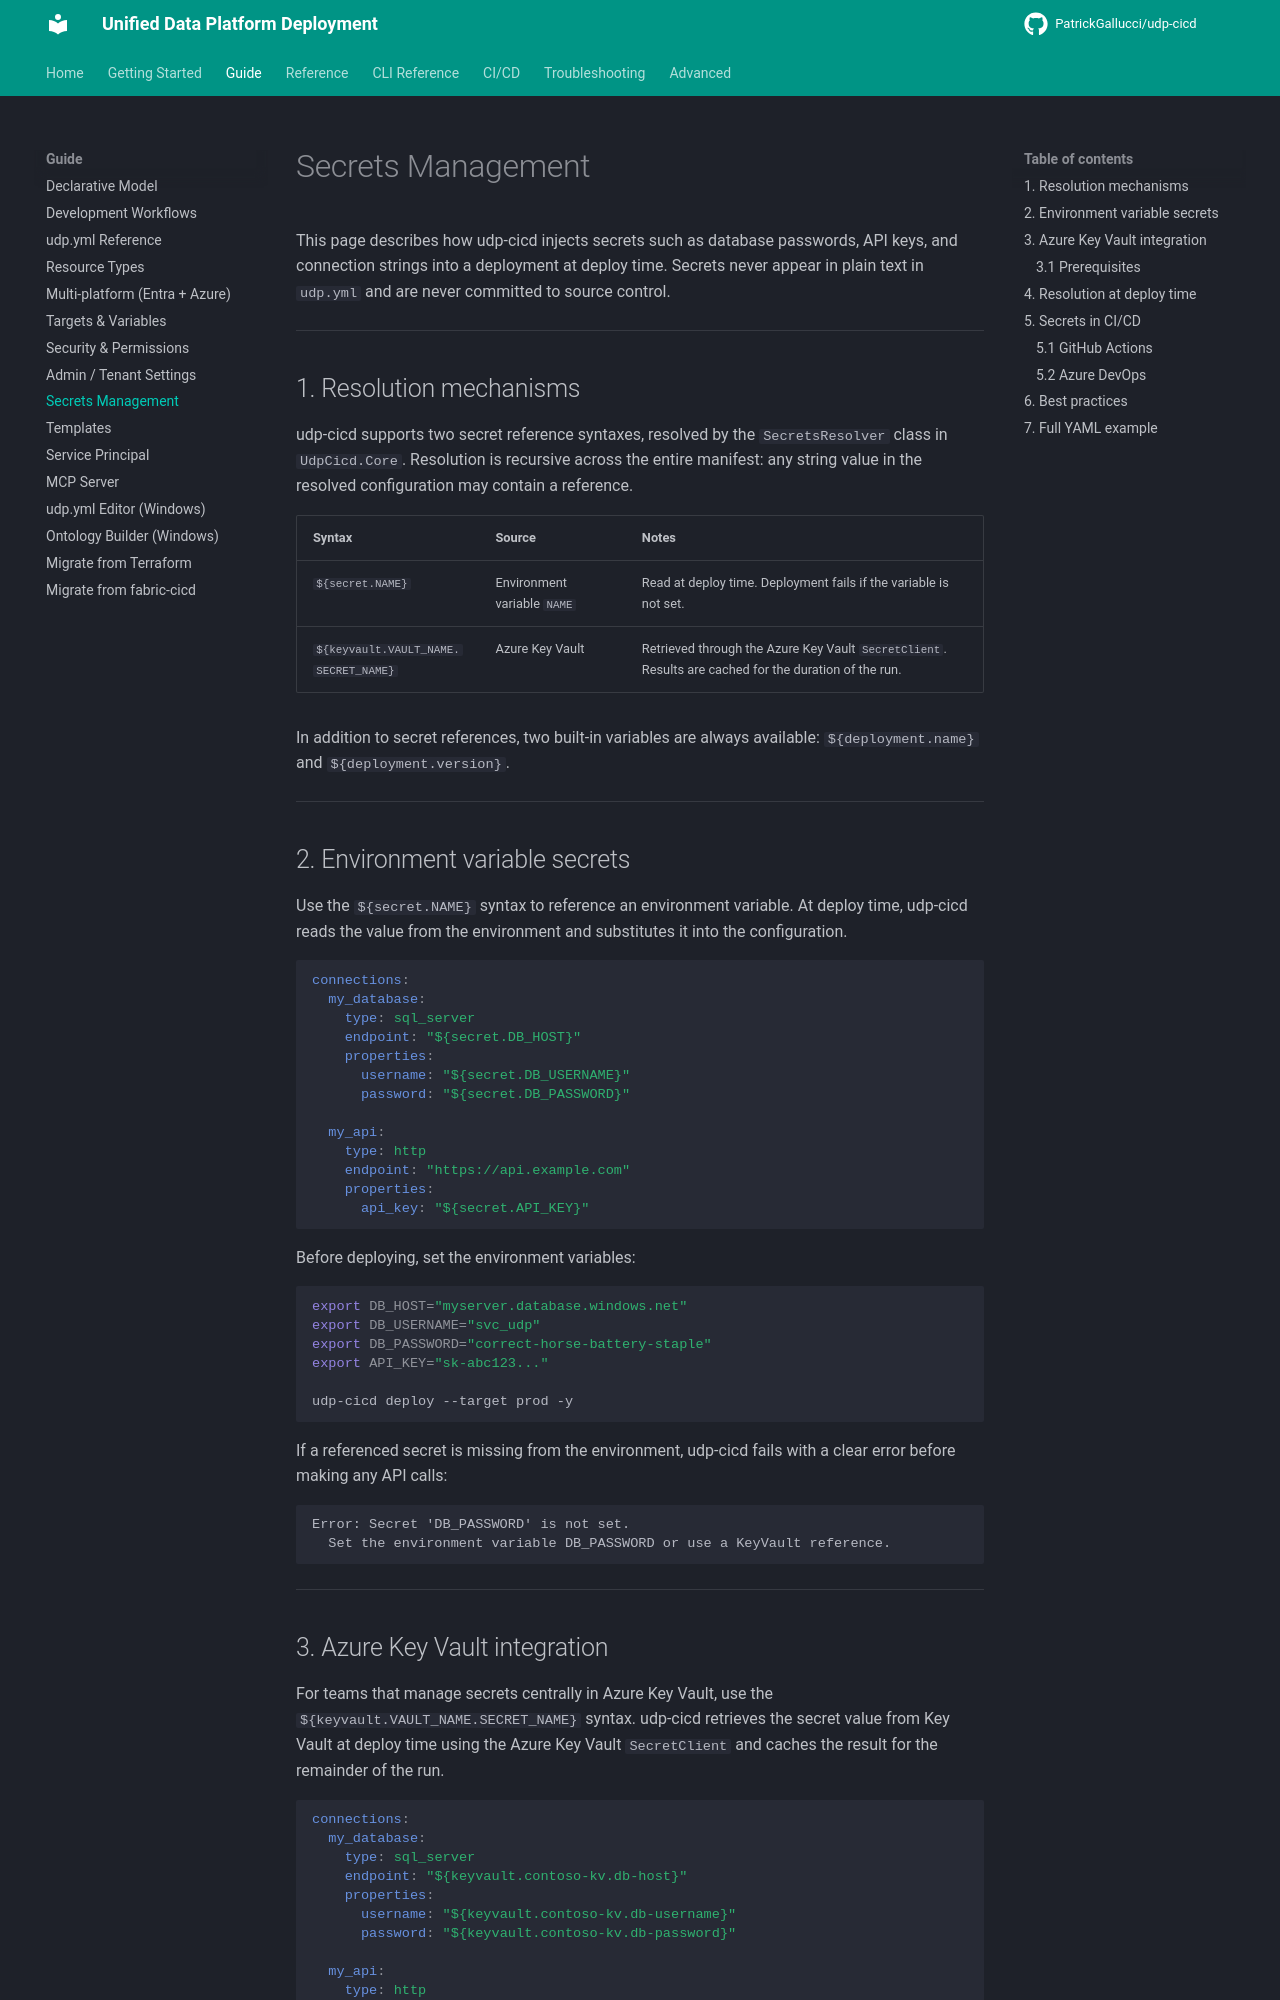

repository: PatrickGallucci/udp-cicd · page: guide/secrets/index.html · generator: mkdocs

# Secrets Management

This page describes how udp-cicd injects secrets such as database passwords, API keys, and connection strings into a deployment at deploy time. Secrets never appear in plain text in `udp.yml` and are never committed to source control.

---

## 1. Resolution mechanisms

udp-cicd supports two secret reference syntaxes, resolved by the `SecretsResolver` class in `UdpCicd.Core`. Resolution is recursive across the entire manifest: any string value in the resolved configuration may contain a reference.

| Syntax | Source | Notes |
|--------|--------|-------|
| `${secret.NAME}` | Environment variable `NAME` | Read at deploy time. Deployment fails if the variable is not set. |
| `${keyvault.VAULT_NAME.SECRET_NAME}` | Azure Key Vault | Retrieved through the Azure Key Vault `SecretClient`. Results are cached for the duration of the run. |

In addition to secret references, two built-in variables are always available: `${deployment.name}` and `${deployment.version}`.

---

## 2. Environment variable secrets

Use the `${secret.NAME}` syntax to reference an environment variable. At deploy time, udp-cicd reads the value from the environment and substitutes it into the configuration.

```yaml
connections:
  my_database:
    type: sql_server
    endpoint: "${secret.DB_HOST}"
    properties:
      username: "${secret.DB_USERNAME}"
      password: "${secret.DB_PASSWORD}"

  my_api:
    type: http
    endpoint: "https://api.example.com"
    properties:
      api_key: "${secret.API_KEY}"
```

Before deploying, set the environment variables:

```bash
export DB_HOST="myserver.database.windows.net"
export DB_USERNAME="svc_udp"
export DB_PASSWORD="correct-horse-battery-staple"
export API_KEY="sk-abc123..."

udp-cicd deploy --target prod -y
```

If a referenced secret is missing from the environment, udp-cicd fails with a clear error before making any API calls:

```
Error: Secret 'DB_PASSWORD' is not set.
  Set the environment variable DB_PASSWORD or use a KeyVault reference.
```

---

## 3. Azure Key Vault integration

For teams that manage secrets centrally in Azure Key Vault, use the `${keyvault.VAULT_NAME.SECRET_NAME}` syntax. udp-cicd retrieves the secret value from Key Vault at deploy time using the Azure Key Vault `SecretClient` and caches the result for the remainder of the run.

```yaml
connections:
  my_database:
    type: sql_server
    endpoint: "${keyvault.contoso-kv.db-host}"
    properties:
      username: "${keyvault.contoso-kv.db-username}"
      password: "${keyvault.contoso-kv.db-password}"

  my_api:
    type: http
    endpoint: "https://api.example.com"
    properties:
      api_key: "${keyvault.contoso-kv.api-key}"
```
